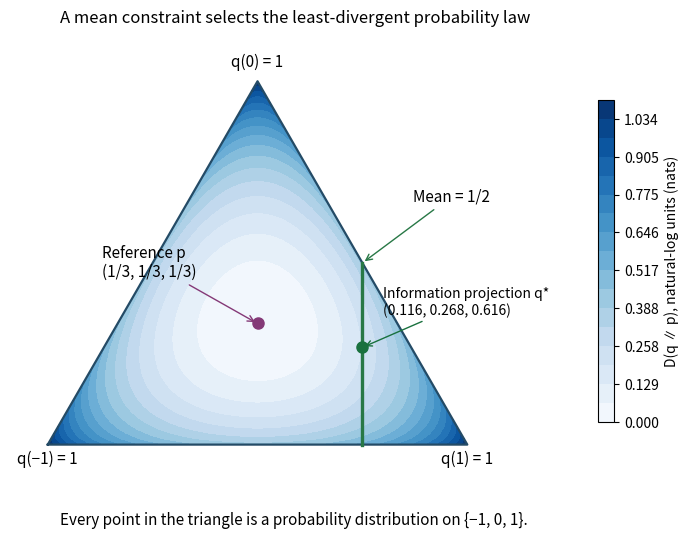

Here is the Python script that generated this plot: (Note: this script raises an exception after producing the figure.)
"""Original finite-alphabet mean-constrained information projection diagram."""

from math import sqrt
from pathlib import Path

import matplotlib

matplotlib.use("Agg")
import matplotlib.pyplot as plt
import numpy as np


def main():
    height = sqrt(3) / 2
    triples = np.array([(a / 70, b / 70, (70 - a - b) / 70)
        for a in range(71) for b in range(71 - a)])
    x = triples[:, 1] / 2 + triples[:, 2]
    y = height * triples[:, 1]
    with np.errstate(divide="ignore", invalid="ignore"):
        d = np.sum(np.where(triples > 0, triples * np.log(3 * triples), 0), axis=1)
    t = (1 + sqrt(13)) / 2
    q = np.array([1, t, t * t]) / (1 + t + t * t)
    assert abs(q[2] - q[0] - 0.5) < 1e-12
    fig, ax = plt.subplots(figsize=(9, 5.5), dpi=120, facecolor="white")
    contours = ax.tricontourf(x, y, d, levels=np.linspace(0, np.log(3), 18), cmap="Blues")
    ax.plot([0, 0.5, 1, 0], [0, height, 0, 0], color="#244b66", linewidth=1.6)
    ax.plot([0.75, 0.75], [0, height / 2], color="#287846", linewidth=2.4,
        label="Mean constraint q(1) − q(−1) = 1/2")
    ax.annotate("Mean = 1/2", xy=(0.75, height / 2), xytext=(0.87, 0.58),
        fontsize=11, arrowprops={"arrowstyle": "->", "color": "#287846"})
    ax.plot(0.5, height / 3, "o", color="#843977", markersize=8)
    ax.annotate("Reference p\n(1/3, 1/3, 1/3)", xy=(0.5, height / 3),
        xytext=(0.13, 0.40), fontsize=11,
        arrowprops={"arrowstyle": "->", "color": "#843977"})
    qx, qy = q[1] / 2 + q[2], height * q[1]
    ax.plot(qx, qy, "o", color="#19713e", markersize=8)
    ax.annotate("Information projection q*\n(0.116, 0.268, 0.616)", xy=(qx, qy),
        xytext=(0.80, 0.31), fontsize=10,
        arrowprops={"arrowstyle": "->", "color": "#19713e"})
    ax.text(0, -0.045, "q(−1) = 1", ha="center", fontsize=11)
    ax.text(1, -0.045, "q(1) = 1", ha="center", fontsize=11)
    ax.text(0.5, height + 0.035, "q(0) = 1", ha="center", fontsize=11)
    ax.set(xlim=(-0.09, 1.27), ylim=(-0.11, height + 0.12), aspect="equal",
        title="A mean constraint selects the least-divergent probability law")
    ax.axis("off")
    fig.colorbar(contours, ax=ax, shrink=0.7, pad=0.02, label="D(q ∥ p), natural-log units (nats)")
    fig.text(0.5, 0.035, "Every point in the triangle is a probability distribution on {−1, 0, 1}.",
        ha="center", fontsize=11)
    fig.tight_layout(rect=(0, 0.07, 1, 1))
    fig.savefig(Path(__file__).stem + ".png", facecolor="white")
    plt.close(fig)


if __name__ == "__main__":
    main()
